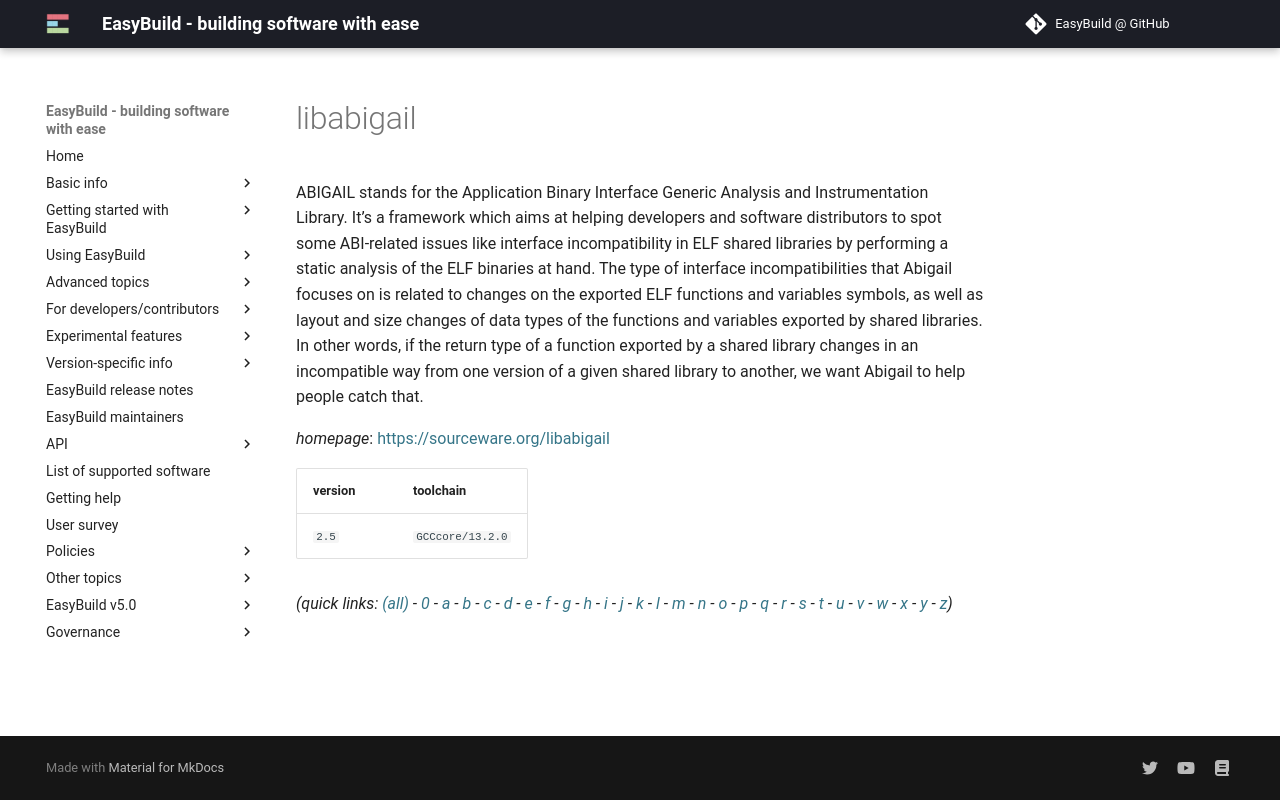

repository: easybuilders/easybuild-docs · page: version-specific/supported-software/l/libabigail/index.html · generator: mkdocs

---
search:
  boost: 0.5
---
# libabigail

ABIGAIL stands for the Application Binary Interface Generic Analysis and Instrumentation Library.  It’s a framework which aims at helping developers and software distributors to spot some ABI-related issues like interface incompatibility in ELF shared libraries by performing a static analysis of the ELF binaries at hand.  The type of interface incompatibilities that Abigail focuses on is related to changes on the exported ELF functions and variables symbols, as well as layout and size changes of data types of the functions and variables exported by shared libraries.  In other words, if the return type of a function exported by a shared library changes in an incompatible way from one version of a given shared library to another, we want Abigail to help people catch that.

*homepage*: <https://sourceware.org/libabigail>

version | toolchain
--------|----------
``2.5`` | ``GCCcore/13.2.0``


*(quick links: [(all)](../index.md) - [0](../0/index.md) - [a](../a/index.md) - [b](../b/index.md) - [c](../c/index.md) - [d](../d/index.md) - [e](../e/index.md) - [f](../f/index.md) - [g](../g/index.md) - [h](../h/index.md) - [i](../i/index.md) - [j](../j/index.md) - [k](../k/index.md) - [l](../l/index.md) - [m](../m/index.md) - [n](../n/index.md) - [o](../o/index.md) - [p](../p/index.md) - [q](../q/index.md) - [r](../r/index.md) - [s](../s/index.md) - [t](../t/index.md) - [u](../u/index.md) - [v](../v/index.md) - [w](../w/index.md) - [x](../x/index.md) - [y](../y/index.md) - [z](../z/index.md))*
